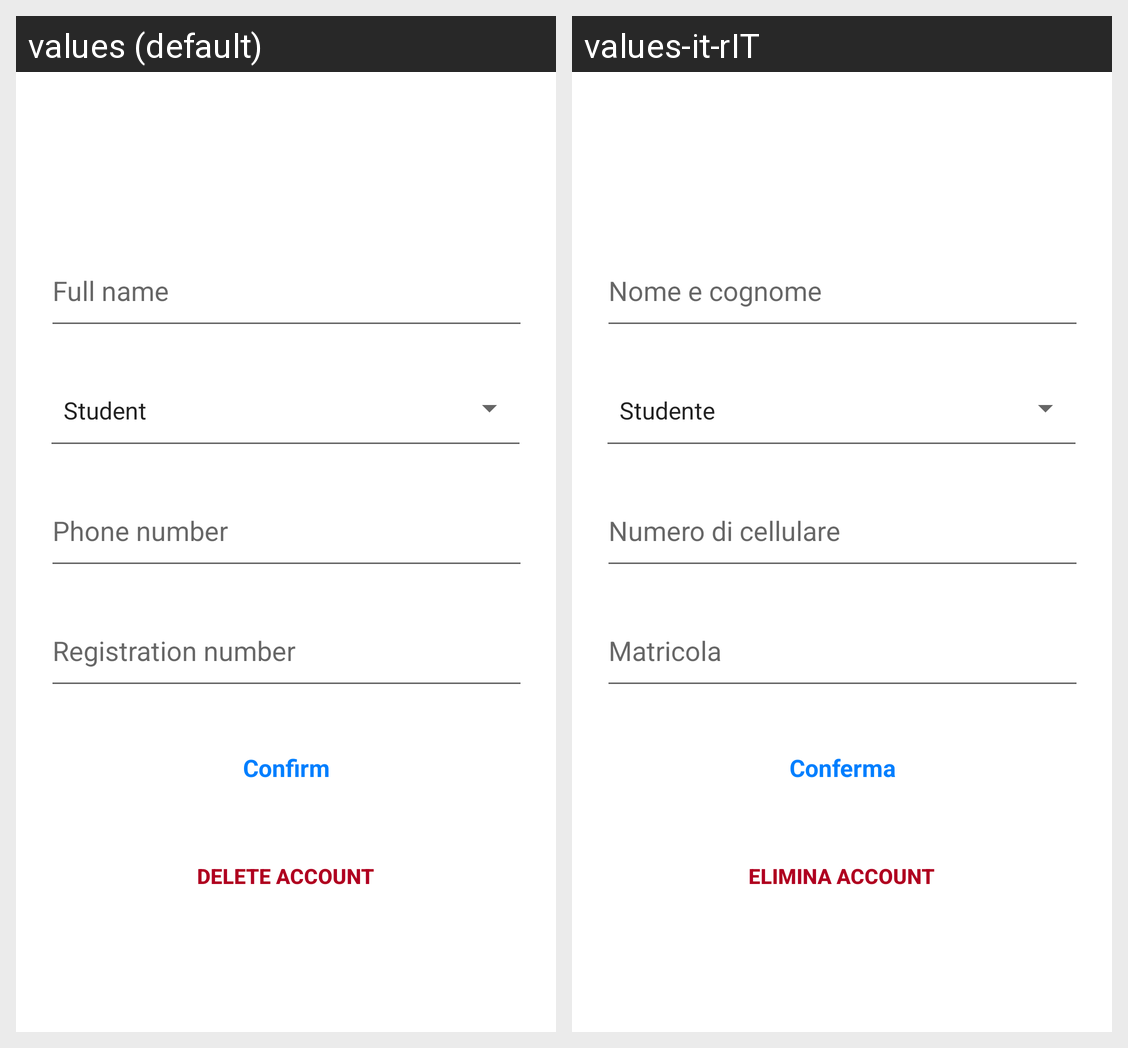

The same Android screen rendered under two of its app's locales, left to right. List the strings drawn on it with the default value and each locale's translation.
Android screen res/layout/activity_user_information.xml rendered under 2 locales, left to right: values (default), values-it-rIT. Device: Nexus 5 (rendered at 1080×1920; each locale shown at half size, 540×960, under a caption strip naming it); theme Theme.Sms2223LaureApp.
Strings drawn on this screen, with the default value and each locale's value (text and hints the layout hard-codes, and strings that could not be matched under every locale, appear in the picture but are not listed):

prompt_name
  values: Full name
  values-it-rIT: Nome e cognome

prompt_phone
  values: Phone number
  values-it-rIT: Numero di cellulare

action_delete_acc
  values: Delete account
  values-it-rIT: Elimina account

action_confirm
  values: Confirm
  values-it-rIT: Conferma

prompt_reg_number
  values: Registration number
  values-it-rIT: Matricola
